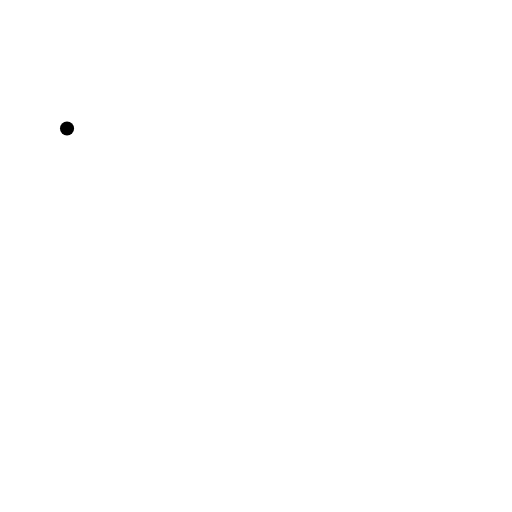
t = 0.00 s
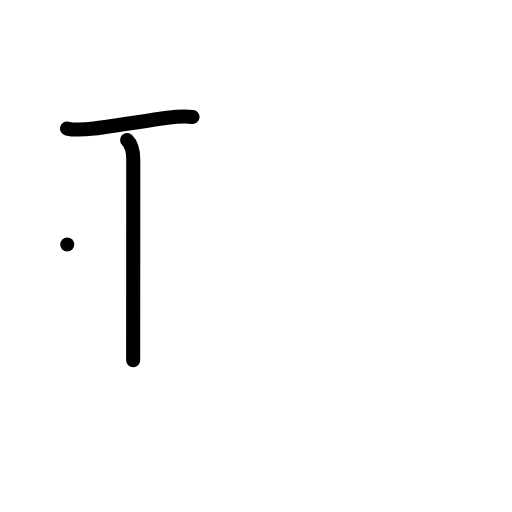
t = 2.00 s
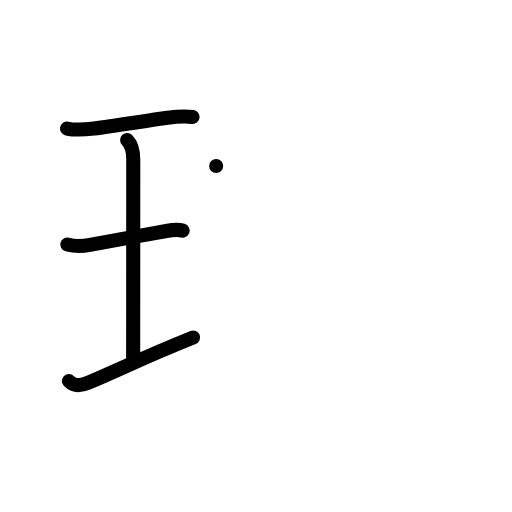
t = 4.00 s
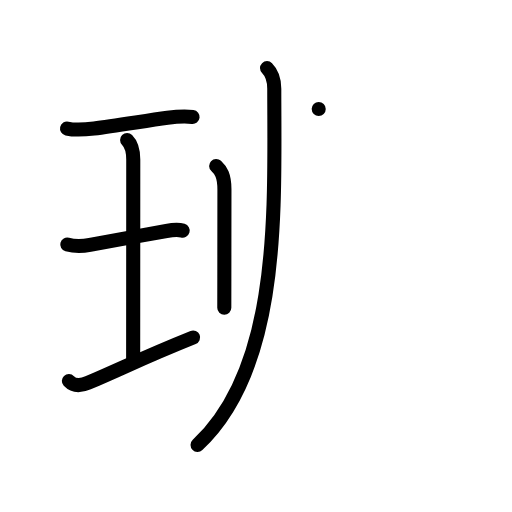
t = 6.00 s
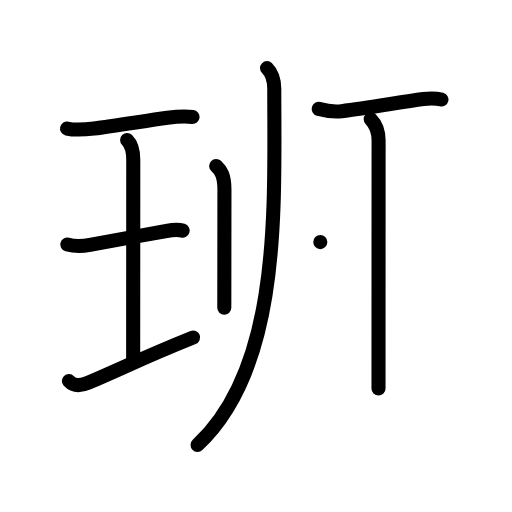
t = 8.00 s
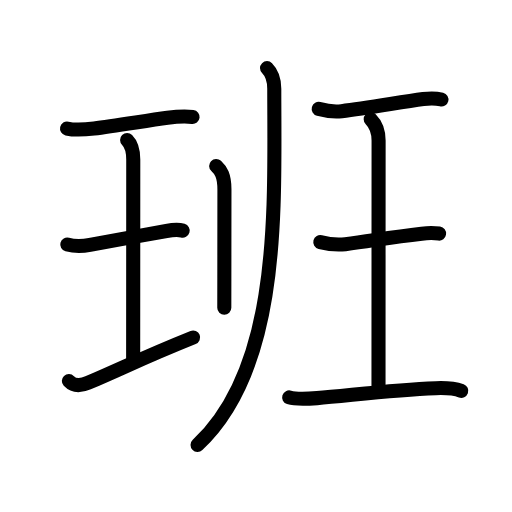
t = 10.00 s

The animated SVG that drew these frames (rendered in a browser with its animation timeline set to each time). Animation: 35 SMIL elements (animate=35); one cycle of 10.00 s.

<?xml version="1.0" encoding="UTF-8"?>
<!--
AniKanjiVG is licensed by CC-BY-SA Paul C. Sommerhoff (https://bitbucket.org/sommerhoff/anikanjivg).
AniKanjiVG uses KanjiVG which is licensed by CC-BY-SA Ulrich Apel (http://kanjivg.tagaini.net).
See also http://creativecommons.org/licenses/by-sa/3.0/
-->
<svg xmlns:kvg='http://kanjivg.tagaini.net' xmlns='http://www.w3.org/2000/svg' width='109' height='109' viewBox='0 0 109 109' style='fill:none;stroke:#000000;stroke-width:3;stroke-linecap:round;stroke-linejoin:round;' id="kvg:kanji_073ed"><g id="kvg:073ed" kvg:element="班"><g id="kvg:073ed-g1" kvg:element="王" kvg:original="玉" kvg:partial="true" kvg:position="left" kvg:radical="general"><path id="kvg:073ed-s1" kvg:type="㇐" d="M14.27,27.36c1.73,0.39,4.47,0.15,5.76,0c4.17-0.5,10.77-1.61,15.63-2.28c1.81-0.25,3.5-0.41,5.34-0.18"><animate attributeName="d" begin="0.0s" dur="0.3333333333333333s" from="M14.27,27.36C14.27,27.36,14.27,27.36,14.27,27.36" to="M14.27,27.36c1.73,0.39,4.47,0.15,5.76,0" />
<animate attributeName="d" begin="0.3333333333333333s" dur="0.3333333333333333s" from="M14.27,27.36c1.73,0.39,4.47,0.15,5.76,0c0,0,0,0,0,0,0" to="M14.27,27.36c1.73,0.39,4.47,0.15,5.76,0c4.17-0.5,10.77-1.61,15.63-2.28" />
<animate attributeName="d" begin="0.6666666666666666s" dur="0.3333333333333333s" from="M14.27,27.36c1.73,0.39,4.47,0.15,5.76,0c4.17-0.5,10.77-1.61,15.63-2.28c0,0,0,0,0,0,0" to="M14.27,27.36c1.73,0.39,4.47,0.15,5.76,0c4.17-0.5,10.77-1.61,15.63-2.28c1.81-0.25,3.5-0.41,5.34-0.18" />
</path>
<path id="kvg:073ed-s2" kvg:type="㇑a" d="M27.06,29.8c1,1,1.31,2.61,1.31,4.17c0,11.15-0.02,32.52-0.02,42.71"><animate attributeName="d" begin="1.0s" dur="0.5s" from="M27.06,29.8C27.06,29.8,27.06,29.8,27.06,29.8" to="M27.06,29.8c1,1,1.31,2.61,1.31,4.17" />
<animate attributeName="d" begin="1.5s" dur="0.5s" from="M27.06,29.8c1,1,1.31,2.61,1.31,4.17c0,0,0,0,0,0,0" to="M27.06,29.8c1,1,1.31,2.61,1.31,4.17c0,11.15-0.02,32.52-0.02,42.71" />
<animate attributeName="d" begin="0s" dur="1.0s" from="M-100,-100" to="M-100,-100" />
</path>
<path id="kvg:073ed-s3" kvg:type="㇐" d="M14.32,52.05c1.68,0.45,3.76,0.28,4.83,0.07c4.56-0.86,11.26-2,16.28-2.94c0.73-0.14,2.36-0.4,3.46-0.08"><animate attributeName="d" begin="2.0s" dur="0.3333333333333333s" from="M14.32,52.05C14.32,52.05,14.32,52.05,14.32,52.05" to="M14.32,52.05c1.68,0.45,3.76,0.28,4.83,0.07" />
<animate attributeName="d" begin="2.3333333333333335s" dur="0.3333333333333333s" from="M14.32,52.05c1.68,0.45,3.76,0.28,4.83,0.07c0,0,0,0,0,0,0" to="M14.32,52.05c1.68,0.45,3.76,0.28,4.83,0.07c4.56-0.86,11.26-2,16.28-2.94" />
<animate attributeName="d" begin="2.6666666666666665s" dur="0.3333333333333333s" from="M14.32,52.05c1.68,0.45,3.76,0.28,4.83,0.07c4.56-0.86,11.26-2,16.28-2.94c0,0,0,0,0,0,0" to="M14.32,52.05c1.68,0.45,3.76,0.28,4.83,0.07c4.56-0.86,11.26-2,16.28-2.94c0.73-0.14,2.36-0.4,3.46-0.08" />
<animate attributeName="d" begin="0s" dur="2.0s" from="M-100,-100" to="M-100,-100" />
</path>
<path id="kvg:073ed-s4" kvg:type="㇀/㇐" d="M14.66,81.11c0.97,1.02,2.34,1.14,4.09,0.39c8.09-3.47,12-5.5,22.36-9.66"><animate attributeName="d" begin="3.0s" dur="0.5s" from="M14.66,81.11C14.66,81.11,14.66,81.11,14.66,81.11" to="M14.66,81.11c0.97,1.02,2.34,1.14,4.09,0.39" />
<animate attributeName="d" begin="3.5s" dur="0.5s" from="M14.66,81.11c0.97,1.02,2.34,1.14,4.09,0.39c0,0,0,0,0,0,0" to="M14.66,81.11c0.97,1.02,2.34,1.14,4.09,0.39c8.09-3.47,12-5.5,22.36-9.66" />
<animate attributeName="d" begin="0s" dur="3.0s" from="M-100,-100" to="M-100,-100" />
</path>
</g>
<g id="kvg:073ed-g2" kvg:position="right"><g id="kvg:073ed-g3" kvg:element="刂" kvg:variant="true" kvg:original="刀"><path id="kvg:073ed-s5" kvg:type="㇑" d="M46.02,35.33c0.98,0.92,1.76,1.99,1.76,5.02c0,8.6-0.01,14.48-0.02,18.9c0,2.46-0.01,4.47-0.01,6.25"><animate attributeName="d" begin="4.0s" dur="0.3333333333333333s" from="M46.02,35.33C46.02,35.33,46.02,35.33,46.02,35.33" to="M46.02,35.33c0.98,0.92,1.76,1.99,1.76,5.02" />
<animate attributeName="d" begin="4.333333333333333s" dur="0.3333333333333333s" from="M46.02,35.33c0.98,0.92,1.76,1.99,1.76,5.02c0,0,0,0,0,0,0" to="M46.02,35.33c0.98,0.92,1.76,1.99,1.76,5.02c0,8.6-0.01,14.48-0.02,18.9" />
<animate attributeName="d" begin="4.666666666666667s" dur="0.3333333333333333s" from="M46.02,35.33c0.98,0.92,1.76,1.99,1.76,5.02c0,8.6-0.01,14.48-0.02,18.9c0,0,0,0,0,0,0" to="M46.02,35.33c0.98,0.92,1.76,1.99,1.76,5.02c0,8.6-0.01,14.48-0.02,18.9c0,2.46-0.01,4.47-0.01,6.25" />
<animate attributeName="d" begin="0s" dur="4.0s" from="M-100,-100" to="M-100,-100" />
</path>
<path id="kvg:073ed-s6" kvg:type="㇒/㇚" d="M56.85,14.5c0.82,0.82,1.54,2.12,1.54,4.39C58.39,43.87,60,78,42.06,94.72"><animate attributeName="d" begin="5.0s" dur="0.5s" from="M56.85,14.5C56.85,14.5,56.85,14.5,56.85,14.5" to="M56.85,14.5c0.82,0.82,1.54,2.12,1.54,4.39" />
<animate attributeName="d" begin="5.5s" dur="0.5s" from="M56.85,14.5c0.82,0.82,1.54,2.12,1.54,4.39c0,0,0,0,0,0,0" to="M56.85,14.5c0.82,0.82,1.54,2.12,1.54,4.39C58.39,43.87,60,78,42.06,94.72" />
<animate attributeName="d" begin="0s" dur="5.0s" from="M-100,-100" to="M-100,-100" />
</path>
</g>
<g id="kvg:073ed-g4" kvg:element="王" kvg:original="玉" kvg:partial="true" kvg:radical="general"><path id="kvg:073ed-s7" kvg:type="㇐" d="M67.85,23.19c1.65,0.44,3.27,0.69,4.88,0.48c5.5-0.71,12.33-1.87,17.38-2.58c1.19-0.17,2.63-0.21,3.87,0.1"><animate attributeName="d" begin="6.0s" dur="0.3333333333333333s" from="M67.85,23.19C67.85,23.19,67.85,23.19,67.85,23.19" to="M67.85,23.19c1.65,0.44,3.27,0.69,4.88,0.48" />
<animate attributeName="d" begin="6.333333333333333s" dur="0.3333333333333333s" from="M67.85,23.19c1.65,0.44,3.27,0.69,4.88,0.48c0,0,0,0,0,0,0" to="M67.85,23.19c1.65,0.44,3.27,0.69,4.88,0.48c5.5-0.71,12.33-1.87,17.38-2.58" />
<animate attributeName="d" begin="6.666666666666667s" dur="0.3333333333333333s" from="M67.85,23.19c1.65,0.44,3.27,0.69,4.88,0.48c5.5-0.71,12.33-1.87,17.38-2.58c0,0,0,0,0,0,0" to="M67.85,23.19c1.65,0.44,3.27,0.69,4.88,0.48c5.5-0.71,12.33-1.87,17.38-2.58c1.19-0.17,2.63-0.21,3.87,0.1" />
<animate attributeName="d" begin="0s" dur="6.0s" from="M-100,-100" to="M-100,-100" />
</path>
<path id="kvg:073ed-s8" kvg:type="㇑a" d="M78.92,25.37c1.23,1.23,1.68,2.86,1.68,4.54c0,11.75-0.02,33.95-0.02,52.79"><animate attributeName="d" begin="7.0s" dur="0.5s" from="M78.92,25.37C78.92,25.37,78.92,25.37,78.92,25.37" to="M78.92,25.37c1.23,1.23,1.68,2.86,1.68,4.54" />
<animate attributeName="d" begin="7.5s" dur="0.5s" from="M78.92,25.37c1.23,1.23,1.68,2.86,1.68,4.54c0,0,0,0,0,0,0" to="M78.92,25.37c1.23,1.23,1.68,2.86,1.68,4.54c0,11.75-0.02,33.95-0.02,52.79" />
<animate attributeName="d" begin="0s" dur="7.0s" from="M-100,-100" to="M-100,-100" />
</path>
<path id="kvg:073ed-s9" kvg:type="㇐" d="M68.19,51.54c1.81,0.46,3.99,0.6,5.32,0.44c5.36-0.66,9.25-1.45,16.26-2.24c0.79-0.09,2.1-0.24,3.71-0.01"><animate attributeName="d" begin="8.0s" dur="0.3333333333333333s" from="M68.19,51.54C68.19,51.54,68.19,51.54,68.19,51.54" to="M68.19,51.54c1.81,0.46,3.99,0.6,5.32,0.44" />
<animate attributeName="d" begin="8.333333333333334s" dur="0.3333333333333333s" from="M68.19,51.54c1.81,0.46,3.99,0.6,5.32,0.44c0,0,0,0,0,0,0" to="M68.19,51.54c1.81,0.46,3.99,0.6,5.32,0.44c5.36-0.66,9.25-1.45,16.26-2.24" />
<animate attributeName="d" begin="8.666666666666666s" dur="0.3333333333333333s" from="M68.19,51.54c1.81,0.46,3.99,0.6,5.32,0.44c5.36-0.66,9.25-1.45,16.26-2.24c0,0,0,0,0,0,0" to="M68.19,51.54c1.81,0.46,3.99,0.6,5.32,0.44c5.36-0.66,9.25-1.45,16.26-2.24c0.79-0.09,2.1-0.24,3.71-0.01" />
<animate attributeName="d" begin="0s" dur="8.0s" from="M-100,-100" to="M-100,-100" />
</path>
<path id="kvg:073ed-s10" kvg:type="㇐" d="M61.56,84.6c1.48,0.47,4.37,0.28,5.94,0.16c6.41-0.49,15.85-1.79,25.26-2.12c1.57-0.06,3.98,0.04,5.44,0.57"><animate attributeName="d" begin="9.0s" dur="0.3333333333333333s" from="M61.56,84.6C61.56,84.6,61.56,84.6,61.56,84.6" to="M61.56,84.6c1.48,0.47,4.37,0.28,5.94,0.16" />
<animate attributeName="d" begin="9.333333333333334s" dur="0.3333333333333333s" from="M61.56,84.6c1.48,0.47,4.37,0.28,5.94,0.16c0,0,0,0,0,0,0" to="M61.56,84.6c1.48,0.47,4.37,0.28,5.94,0.16c6.41-0.49,15.85-1.79,25.26-2.12" />
<animate attributeName="d" begin="9.666666666666666s" dur="0.3333333333333333s" from="M61.56,84.6c1.48,0.47,4.37,0.28,5.94,0.16c6.41-0.49,15.85-1.79,25.26-2.12c0,0,0,0,0,0,0" to="M61.56,84.6c1.48,0.47,4.37,0.28,5.94,0.16c6.41-0.49,15.85-1.79,25.26-2.12c1.57-0.06,3.98,0.04,5.44,0.57" />
<animate attributeName="d" begin="0s" dur="9.0s" from="M-100,-100" to="M-100,-100" />
</path>
</g>
</g>
</g>
</svg>
